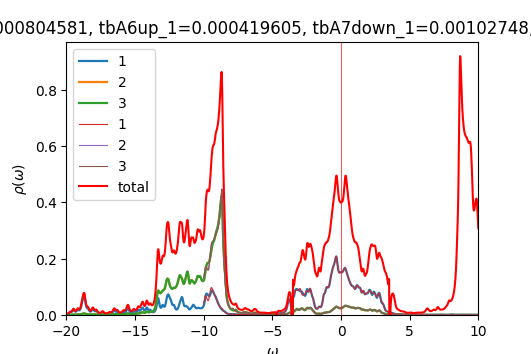

The data file committed next to this chart (first rows):
w	up_1	up_2	up_3	down_1	down_2	down_3	cumul_up_1	cumul_up_2	cumul_up_3	cumul_down_1	cumul_down_2	cumul_down_3	
-20	0.00322	0.0005806	0.0005829	6.45526e-05	4.07124e-05	4.07124e-05	0	0	0	0	0	0
-19.98	0.00328	0.0005862	0.000589	6.47007e-05	4.07892e-05	4.07892e-05	8.20115e-05	1.4654e-05	1.4726e-05	1.61752e-06	1.01973e-06	1.01973e-06
-19.95	0.003424	0.0005984	0.0006021	6.48427e-05	4.08662e-05	4.08662e-05	0.0001676	2.96145e-05	2.97778e-05	3.23859e-06	2.04139e-06	2.04139e-06
-19.93	0.003656	0.0006177	0.0006223	6.49837e-05	4.09434e-05	4.09434e-05	0.000259	4.50561e-05	4.53365e-05	4.86318e-06	3.06497e-06	3.06497e-06
-19.9	0.00399	0.0006449	0.000651	6.51273e-05	4.10208e-05	4.10208e-05	0.0003588	6.11793e-05	6.16115e-05	6.49136e-06	4.09049e-06	4.09049e-06
-19.88	0.00445	0.000682	0.00069	6.52744e-05	4.10985e-05	4.10985e-05	0.00047	7.82291e-05	7.88603e-05	8.12322e-06	5.11795e-06	5.11796e-06
-19.85	0.005069	0.0007313	0.0007419	6.54249e-05	4.11765e-05	4.11765e-05	0.0005967	9.65125e-05	9.74071e-05	9.75884e-06	6.14737e-06	6.14737e-06
-19.82	0.005881	0.0007956	0.0008095	6.55782e-05	4.12548e-05	4.12548e-05	0.0007438	0.0001164	0.0001176	1.13983e-05	7.17874e-06	7.17874e-06
-19.8	0.006894	0.0008751	0.0008933	6.57336e-05	4.13333e-05	4.13333e-05	0.0009161	0.0001383	0.00014	1.30416e-05	8.21207e-06	8.21207e-06
-19.77	0.008022	0.0009634	0.000986	6.58908e-05	4.14121e-05	4.14121e-05	0.001117	0.0001624	0.0001646	1.46889e-05	9.24737e-06	9.24737e-06
-19.75	0.009022	0.001041	0.001067	6.60495e-05	4.14911e-05	4.14911e-05	0.001342	0.0001884	0.0001913	1.63401e-05	1.02846e-05	1.02846e-05
-19.73	0.009592	0.001085	0.00111	6.62095e-05	4.15703e-05	4.15703e-05	0.001582	0.0002155	0.000219	1.79954e-05	1.13239e-05	1.13239e-05
-19.7	0.009703	0.001092	0.001113	6.63705e-05	4.16498e-05	4.16498e-05	0.001825	0.0002428	0.0002469	1.96546e-05	1.23652e-05	1.23652e-05
-19.68	0.009674	0.001087	0.001101	6.65325e-05	4.17296e-05	4.17296e-05	0.002066	0.00027	0.0002744	2.1318e-05	1.34084e-05	1.34084e-05
-19.65	0.009873	0.001098	0.001105	6.66955e-05	4.18096e-05	4.18096e-05	0.002313	0.0002975	0.000302	2.29853e-05	1.44536e-05	1.44536e-05
-19.62	0.01052	0.001142	0.001141	6.68593e-05	4.18898e-05	4.18898e-05	0.002576	0.000326	0.0003305	2.46568e-05	1.55009e-05	1.55009e-05
-19.6	0.01171	0.001225	0.001216	6.70239e-05	4.19703e-05	4.19703e-05	0.002869	0.0003566	0.0003609	2.63324e-05	1.65501e-05	1.65501e-05
-19.57	0.01342	0.001347	0.001331	6.71893e-05	4.20511e-05	4.20511e-05	0.003205	0.0003903	0.0003942	2.80122e-05	1.76014e-05	1.76014e-05
-19.55	0.01542	0.001499	0.001473	6.73555e-05	4.21321e-05	4.21321e-05	0.00359	0.0004278	0.000431	2.9696e-05	1.86547e-05	1.86547e-05
-19.52	0.01727	0.001653	0.001618	6.75225e-05	4.22133e-05	4.22133e-05	0.004022	0.0004691	0.0004715	3.13841e-05	1.971e-05	1.971e-05
-19.5	0.01846	0.001771	0.001728	6.76902e-05	4.22948e-05	4.22948e-05	0.004483	0.0005134	0.0005147	3.30764e-05	2.07674e-05	2.07674e-05
-19.48	0.01857	0.001811	0.001764	6.78587e-05	4.23765e-05	4.23765e-05	0.004947	0.0005587	0.0005588	3.47728e-05	2.18268e-05	2.18268e-05
-19.45	0.01751	0.001754	0.001709	6.8028e-05	4.24585e-05	4.24585e-05	0.005385	0.0006025	0.0006015	3.64735e-05	2.28883e-05	2.28883e-05
-19.43	0.01574	0.001635	0.001597	6.8198e-05	4.25407e-05	4.25407e-05	0.005779	0.0006434	0.0006414	3.81785e-05	2.39518e-05	2.39518e-05
-19.4	0.01398	0.001511	0.001481	6.83688e-05	4.26232e-05	4.26232e-05	0.006128	0.0006812	0.0006784	3.98877e-05	2.50174e-05	2.50174e-05
-19.38	0.01267	0.001423	0.0014	6.85404e-05	4.27059e-05	4.27059e-05	0.006445	0.0007167	0.0007134	4.16012e-05	2.6085e-05	2.6085e-05
-19.35	0.01195	0.001383	0.001366	6.87128e-05	4.27889e-05	4.27889e-05	0.006744	0.0007513	0.0007476	4.3319e-05	2.71548e-05	2.71548e-05
-19.32	0.01182	0.001393	0.001382	6.88861e-05	4.28722e-05	4.28722e-05	0.007039	0.0007861	0.0007821	4.50412e-05	2.82266e-05	2.82266e-05
-19.3	0.01228	0.001455	0.001447	6.90602e-05	4.29557e-05	4.29557e-05	0.007346	0.0008225	0.0008183	4.67677e-05	2.93005e-05	2.93005e-05
-19.27	0.01334	0.001571	0.001566	6.92354e-05	4.30395e-05	4.30395e-05	0.00768	0.0008618	0.0008575	4.84986e-05	3.03764e-05	3.03764e-05
-19.25	0.01495	0.001738	0.001736	6.94115e-05	4.31235e-05	4.31235e-05	0.008053	0.0009053	0.0009009	5.02339e-05	3.14545e-05	3.14545e-05
-19.23	0.01693	0.001938	0.001938	6.95889e-05	4.32078e-05	4.32078e-05	0.008477	0.0009537	0.0009493	5.19736e-05	3.25347e-05	3.25347e-05
-19.2	0.01874	0.002117	0.002118	6.97675e-05	4.32924e-05	4.32924e-05	0.008945	0.001007	0.001002	5.37178e-05	3.3617e-05	3.3617e-05
-19.18	0.0196	0.002198	0.002202	6.99475e-05	4.33773e-05	4.33773e-05	0.009435	0.001062	0.001057	5.54665e-05	3.47015e-05	3.47015e-05
-19.15	0.0192	0.002154	0.00216	7.01288e-05	4.34624e-05	4.34624e-05	0.009915	0.001115	0.001111	5.72197e-05	3.5788e-05	3.5788e-05
-19.12	0.0181	0.002038	0.002047	7.03109e-05	4.35478e-05	4.35478e-05	0.01037	0.001166	0.001162	5.89774e-05	3.68767e-05	3.68767e-05
-19.1	0.01706	0.001926	0.001939	7.04932e-05	4.36334e-05	4.36334e-05	0.01079	0.001215	0.001211	6.07398e-05	3.79676e-05	3.79676e-05
-19.07	0.01656	0.001864	0.001882	7.06754e-05	4.37194e-05	4.37194e-05	0.01121	0.001261	0.001258	6.25067e-05	3.90605e-05	3.90605e-05
-19.05	0.01679	0.001868	0.001892	7.08585e-05	4.38056e-05	4.38056e-05	0.01163	0.001308	0.001305	6.42781e-05	4.01557e-05	4.01557e-05
-19.02	0.0178	0.001943	0.001975	7.10436e-05	4.38921e-05	4.38921e-05	0.01207	0.001356	0.001355	6.60542e-05	4.1253e-05	4.1253e-05
-19	0.01968	0.002094	0.002137	7.12317e-05	4.3979e-05	4.3979e-05	0.01257	0.001409	0.001408	6.7835e-05	4.23525e-05	4.23525e-05
-18.98	0.02253	0.00233	0.002386	7.14233e-05	4.40661e-05	4.40661e-05	0.01313	0.001467	0.001468	6.96206e-05	4.34541e-05	4.34541e-05
-18.95	0.02645	0.002654	0.002728	7.16182e-05	4.41536e-05	4.41536e-05	0.01379	0.001533	0.001536	7.1411e-05	4.4558e-05	4.4558e-05
-18.93	0.03133	0.003056	0.003147	7.1814e-05	4.42414e-05	4.42414e-05	0.01457	0.00161	0.001615	7.32064e-05	4.5664e-05	4.5664e-05
-18.9	0.03674	0.003486	0.003587	7.20067e-05	4.43294e-05	4.43294e-05	0.01549	0.001697	0.001704	7.50066e-05	4.67722e-05	4.67722e-05
-18.88	0.04211	0.003889	0.003985	7.21927e-05	4.44174e-05	4.44174e-05	0.01654	0.001794	0.001804	7.68114e-05	4.78827e-05	4.78827e-05
-18.85	0.04746	0.004263	0.004338	7.23736e-05	4.45055e-05	4.45055e-05	0.01773	0.001901	0.001912	7.86207e-05	4.89953e-05	4.89953e-05
-18.82	0.0532	0.004658	0.004702	7.25542e-05	4.45939e-05	4.45939e-05	0.01906	0.002017	0.00203	8.04346e-05	5.01102e-05	5.01102e-05
-18.8	0.05893	0.005071	0.005084	7.27383e-05	4.46826e-05	4.46826e-05	0.02053	0.002144	0.002157	8.2253e-05	5.12272e-05	5.12272e-05
-18.77	0.06331	0.005435	0.005417	7.29276e-05	4.47717e-05	4.47717e-05	0.02212	0.00228	0.002292	8.40762e-05	5.23465e-05	5.23465e-05
-18.75	0.06566	0.005715	0.005668	7.31221e-05	4.48612e-05	4.48612e-05	0.02376	0.002423	0.002434	8.59043e-05	5.3468e-05	5.3468e-05
-18.73	0.06657	0.005937	0.005866	7.33202e-05	4.4951e-05	4.4951e-05	0.02542	0.002571	0.002581	8.77373e-05	5.45918e-05	5.45918e-05
-18.7	0.06618	0.006054	0.005964	7.3518e-05	4.5041e-05	4.5041e-05	0.02708	0.002722	0.00273	8.95752e-05	5.57178e-05	5.57178e-05
-18.68	0.06314	0.0059	0.005804	7.37103e-05	4.51313e-05	4.51313e-05	0.02866	0.00287	0.002875	9.1418e-05	5.68461e-05	5.68461e-05
-18.65	0.05668	0.005399	0.00531	7.38948e-05	4.52217e-05	4.52218e-05	0.03007	0.003005	0.003008	9.32654e-05	5.79767e-05	5.79767e-05
-18.62	0.04826	0.004697	0.004623	7.4075e-05	4.53124e-05	4.53124e-05	0.03128	0.003122	0.003123	9.51172e-05	5.91095e-05	5.91095e-05
-18.6	0.04016	0.004012	0.003955	7.42555e-05	4.54033e-05	4.54033e-05	0.03228	0.003223	0.003222	9.69736e-05	6.02446e-05	6.02446e-05
-18.57	0.03367	0.00347	0.003427	7.44389e-05	4.54946e-05	4.54946e-05	0.03313	0.003309	0.003308	9.88346e-05	6.13819e-05	6.13819e-05
-18.55	0.0291	0.003102	0.00307	7.46257e-05	4.55862e-05	4.55862e-05	0.03385	0.003387	0.003385	0.0001007	6.25216e-05	6.25216e-05
-18.52	0.02626	0.002895	0.002871	7.48156e-05	4.56781e-05	4.56781e-05	0.03451	0.003459	0.003456	0.0001026	6.36635e-05	6.36635e-05
... 1,141 more rows
